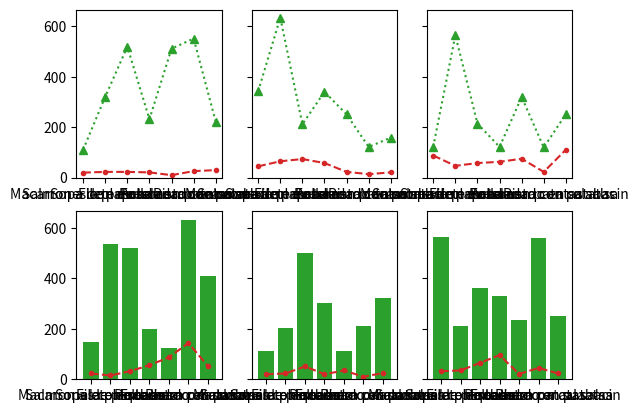

The matplotlib source for this figure:
import matplotlib.pyplot as mp

# Para crear una ventana con multiples diagramas, puedes especificar estos parametros filas,columnas,sharey
ventana_creada, axes = mp.subplots(2,3, sharey=True)

platos_dia = ['Macarrones con queso', 'Sopa de pescado', 
              'Salmon a la plancha con patatas', 'Ensalada', 
              'Filete de ternera con patatas', 'Pollo asado en su salsa', 
              'Pisto con calabacin']

ventas = {"Avenida de Rafael Alberti": [20, 23, 23, 21, 10, 26, 30],
           "Avenida de palomeras": [45, 65, 74, 58, 23, 14, 21],
           "Avenida Buenos Aires": [88, 47, 58, 63, 75, 23, 111],
           "Avenida de la Albufera": [23, 15, 32, 56, 87, 144, 52],
           "Calle Serrano": [20, 23, 51, 20, 35, 10, 25],
           "Calle Alcala": [32, 35, 65, 96, 21, 45, 23]
           }

stock = {"Avenida de Rafael Alberti": [111, 321, 520, 232, 512, 552, 222],
           "Avenida de palomeras": [343, 635, 212, 341, 251, 122, 159],
           "Avenida Buenos Aires": [123, 565, 215, 122, 320, 120, 252],
           "Avenida de la Albufera": [147, 536, 521, 200, 124, 632, 411],
           "Calle Serrano": [111, 202, 500, 302, 112, 212, 323],
           "Calle Alcala": [563, 210, 362, 332, 235, 561, 251]
           }

''' 
Se puede especificar que dato ira a cierto diagrama solo
con especificar lo siguiente en el "axes"

NOTA : Asegurate siempre que la cantidad de valores de cada clave de los
diccionarios que se pasen por el segundo parametro, tengan la misma cantidad
de valores que tenga el diccionario pasado por el primer parametro
'''
axes[0, 0].plot(platos_dia, ventas["Avenida de Rafael Alberti"], color='tab:red', marker='.', linestyle='dashed')
axes[0, 0].plot(platos_dia, stock["Avenida de Rafael Alberti"], color='tab:green', marker='^', linestyle='dotted')

axes[0, 1].plot(platos_dia, ventas["Avenida de palomeras"], color='tab:red', marker='.', linestyle='dashed')
axes[0, 1].plot(platos_dia, stock["Avenida de palomeras"], color='tab:green', marker='^', linestyle='dotted')

axes[0, 2].plot(platos_dia, ventas["Avenida Buenos Aires"], color='tab:red', marker='.', linestyle='dashed')
axes[0, 2].plot(platos_dia, stock["Avenida Buenos Aires"], color='tab:green', marker='^', linestyle='dotted')

axes[1, 0].plot(platos_dia, ventas["Avenida de la Albufera"], color='tab:red', marker='.', linestyle='dashed')
axes[1, 0].bar(platos_dia, stock["Avenida de la Albufera"], color='tab:green', linestyle='dotted')

axes[1, 1].plot(platos_dia, ventas["Calle Serrano"], color='tab:red', marker='.', linestyle='dashed')
axes[1, 1].bar(platos_dia, stock["Calle Serrano"], color='tab:green', linestyle='dotted')

axes[1, 2].plot(platos_dia, ventas["Calle Alcala"], color='tab:red', marker='.', linestyle='dashed')
axes[1, 2].bar(platos_dia, stock["Calle Alcala"], color='tab:green', linestyle='dotted')

mp.show()